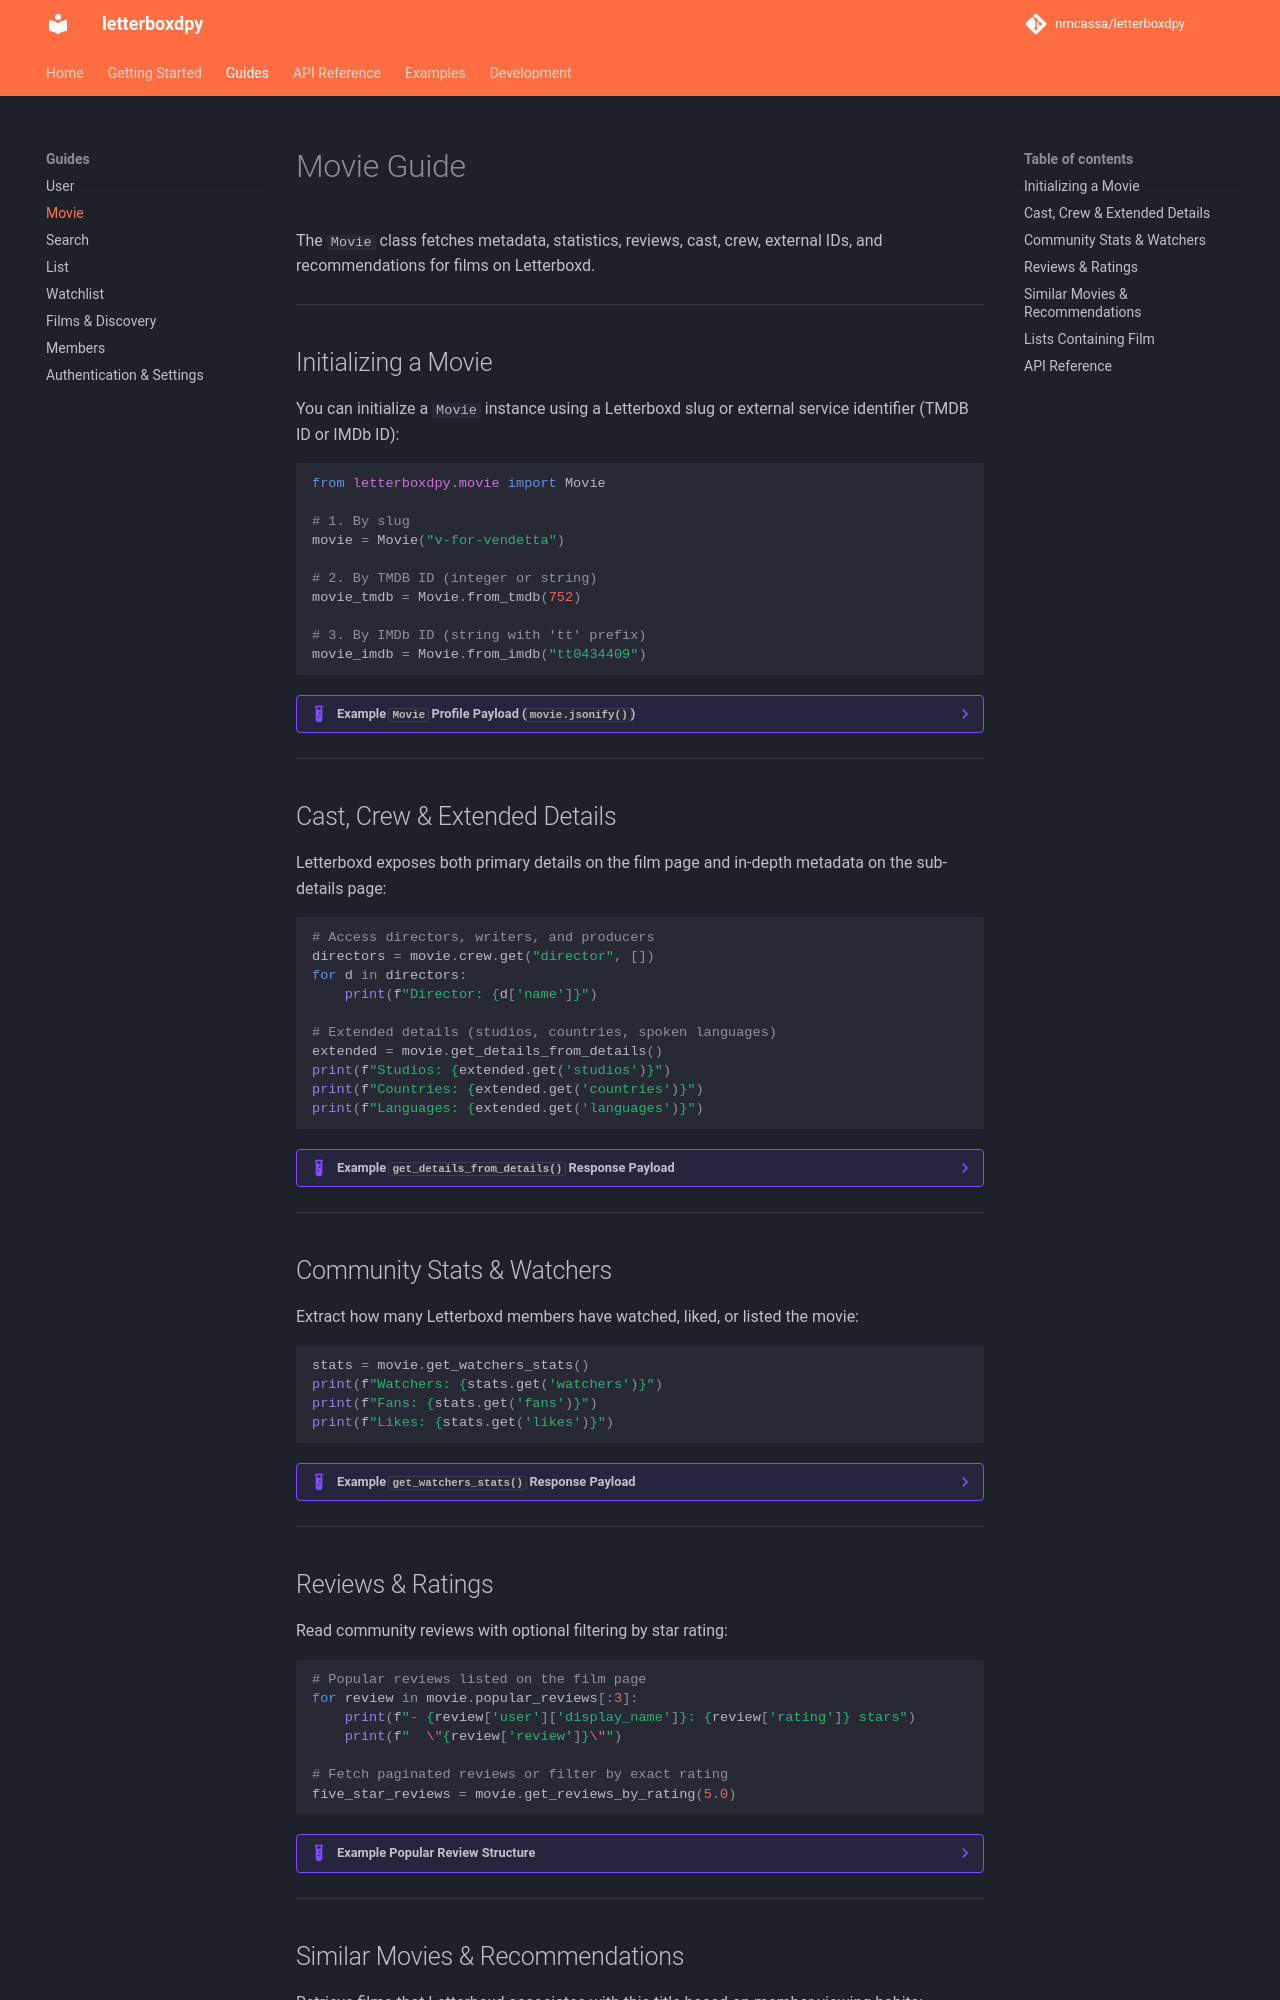

repository: nmcassa/letterboxdpy · page: guides/movie/index.html · generator: mkdocs

# Movie Guide

The `Movie` class fetches metadata, statistics, reviews, cast, crew, external IDs, and recommendations for films on Letterboxd.

---

## Initializing a Movie

You can initialize a `Movie` instance using a Letterboxd slug or external service identifier (TMDB ID or IMDb ID):

```python
from letterboxdpy.movie import Movie

# 1. By slug
movie = Movie("v-for-vendetta")

# 2. By TMDB ID (integer or string)
movie_tmdb = Movie.from_tmdb(752)

# 3. By IMDb ID (string with 'tt' prefix)
movie_imdb = Movie.from_imdb("tt0434409")
```

??? example "Example `Movie` Profile Payload (`movie.jsonify()`)"

    ```json
    {
      "url": "https://letterboxd.com/film/v-for-vendetta/",
      "slug": "v-for-vendetta",
      "id": "51400",
      "title": "V for Vendetta",
      "original_title": null,
      "year": 2005,
      "runtime": 132,
      "rating": 3.84,
      "tmdb_link": "https://www.themoviedb.org/movie/752/",
      "tmdb_id": "752",
      "imdb_link": "https://www.imdb.com/title/tt0434409/maindetails",
      "imdb_id": "tt0434409",
      "poster": "https://a.ltrbxd.com/resized/film-poster/5/1/4/0/0/51400-v-for-vendetta-0-230-0-345-crop.jpg",
      "banner": "https://a.ltrbxd.com/resized/sm/upload/mx/jg/tz/ni/v-for-vendetta-1920-1920-1080-1080-crop-000000.jpg",
      "tagline": "People should not be afraid of their governments. Governments should be afraid of their people.",
      "description": "In a world in which Great Britain has become a fascist state, a masked vigilante known only as 'V' conducts guerrilla warfare against the regime.",
      "trailer": {
        "id": "3ge0navn9E0",
        "link": "https://www.youtube.com/watch?v=3ge0navn9E0",
        "embed_url": "https://www.youtube.com/embed/3ge0navn9E0"
      },
      "genres": [
        {"name": "Action", "slug": "action", "url": "https://letterboxd.com/films/genre/action/"},
        {"name": "Thriller", "slug": "thriller", "url": "https://letterboxd.com/films/genre/thriller/"}
      ],
      "cast": [
        {"name": "Natalie Portman", "role_name": "Evey Hammond", "slug": "natalie-portman"},
        {"name": "Hugo Weaving", "role_name": "V", "slug": "hugo-weaving"}
      ],
      "crew": {
        "director": [{"name": "James McTeigue", "slug": "james-mcteigue"}],
        "writer": [{"name": "Lilly Wachowski", "slug": "lilly-wachowski"}]
      }
    }
    ```

---

## Cast, Crew & Extended Details

Letterboxd exposes both primary details on the film page and in-depth metadata on the sub-details page:

```python
# Access directors, writers, and producers
directors = movie.crew.get("director", [])
for d in directors:
    print(f"Director: {d['name']}")

# Extended details (studios, countries, spoken languages)
extended = movie.get_details_from_details()
print(f"Studios: {extended.get('studios')}")
print(f"Countries: {extended.get('countries')}")
print(f"Languages: {extended.get('languages')}")
```

??? example "Example `get_details_from_details()` Response Payload"

    ```json
    {
      "studios": ["Virtual Studios", "Silver Pictures", "Anarchos Productions"],
      "countries": ["United States", "United Kingdom", "Germany"],
      "languages": ["English"],
      "alternative_titles": ["Vendetta", "O za osvetu", "V de Vingança"]
    }
    ```

---

## Community Stats & Watchers

Extract how many Letterboxd members have watched, liked, or listed the movie:

```python
stats = movie.get_watchers_stats()
print(f"Watchers: {stats.get('watchers')}")
print(f"Fans: {stats.get('fans')}")
print(f"Likes: {stats.get('likes')}")
```

??? example "Example `get_watchers_stats()` Response Payload"

    ```json
    {
      "watchers": 1254300,
      "fans": 84200,
      "likes": 312000,
      "reviews": 45100
    }
    ```

---
